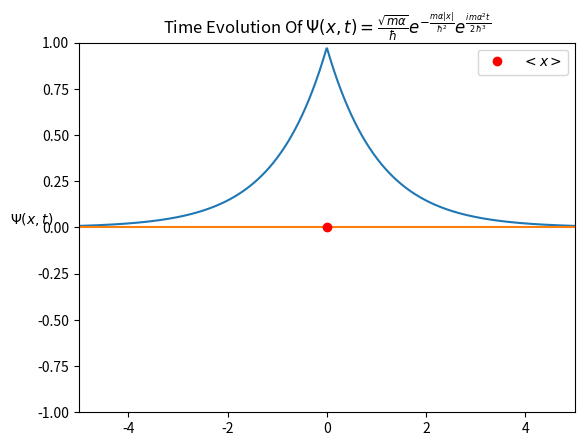

The matplotlib source for this figure:
# Imports
import matplotlib.pyplot as plt
import numpy as np
from scipy.constants import hbar, m_e, pi
from matplotlib.animation import FuncAnimation

# This simple animation shows the time evolution of the wave function of a particle subject to a delta function potential
# The particle in this animation is bound, the delta function potential has only one energy level that corresponds to a bound state


P= 1000 # Number of points in the domain
m = hbar # Particle Mass, hbar in this case
ts = 1/20 # This adjusts how fast the animation sweeps through time
width = 5 # Domain Width
alpha = 1E-34 # delta function "strength"


E = lambda alpha,m : - m * alpha **2 / 2 / hbar ** 2 # Bound state energy level
psi = lambda alpha,x: np.sqrt(m * alpha) / hbar * np.exp(-np.abs(x)*m * alpha / (hbar ** 2 )) # Time-independent Schrodinger Equation solution
phi = lambda alpha,m,t: np.exp(-1j * E(alpha,m) / hbar * t) # Time-dependent Schrodinger Equation solution
Psi = lambda alpha,m,t,x: psi(alpha,x) * phi(alpha,m,t) # Wave function of the particle
Prob = lambda Psi_data,width : (np.dot(np.conjugate(Psi_data),Psi_data)*2*width/P).real # Probability of finding particle inside the well (should always be one)
x_exp = lambda Psi_data,a,x : (np.dot(np.conjugate(Psi_data),x*Psi_data)*2*width/P).real # Expectation Value of position, numerical integral, not perfect, but certainly a lot easier :3 
# note: the value above should always be entirely real, the ".real" here is used only to convert the answer from a complex datatype for formatting purposes


# Plot Initialization
fig, ax = plt.subplots()
domain = np.linspace(-width,width,P)
lines = [ax.plot(domain,Psi(alpha,m,0,domain).real)[0],ax.plot(domain,Psi(alpha,m,0,domain).imag)[0],ax.plot(0,0,"ro",label=r"$<x>$")[0]]
L=ax.legend(loc=1)
ax.set_ylim(-1,1)
ax.set_xlim(-width,width)
ax.set_ylabel(r'$\Psi(x,t)$',rotation=0)
ax.set_title('Time Evolution Of '+r"$\Psi(x,t) = \frac{\sqrt{m\alpha}}{\hbar}e^{-\frac{m\alpha|x|}{\hbar^2}}e^{\frac{im\alpha^2 t}{2\hbar^3}}$")


# Main Animation Update Function
def update(frame):
	Psi_data = Psi(alpha,m,frame*ts,domain) # Gaussian Wave Packet
	xexp = x_exp(Psi_data,width,domain)
	lines[0].set_ydata(Psi_data.real)
	lines[1].set_ydata(Psi_data.imag)
	lines[2].set_xdata([xexp])
	L.get_texts()[0].set_text(r"$<x>:$ "+"{:.3f}".format(xexp)) # This breaks blit feature
	return lines

# Initialize Animation Object
ani = FuncAnimation(fig,update,interval=1,frames=1000)

# Show :3
plt.show()
